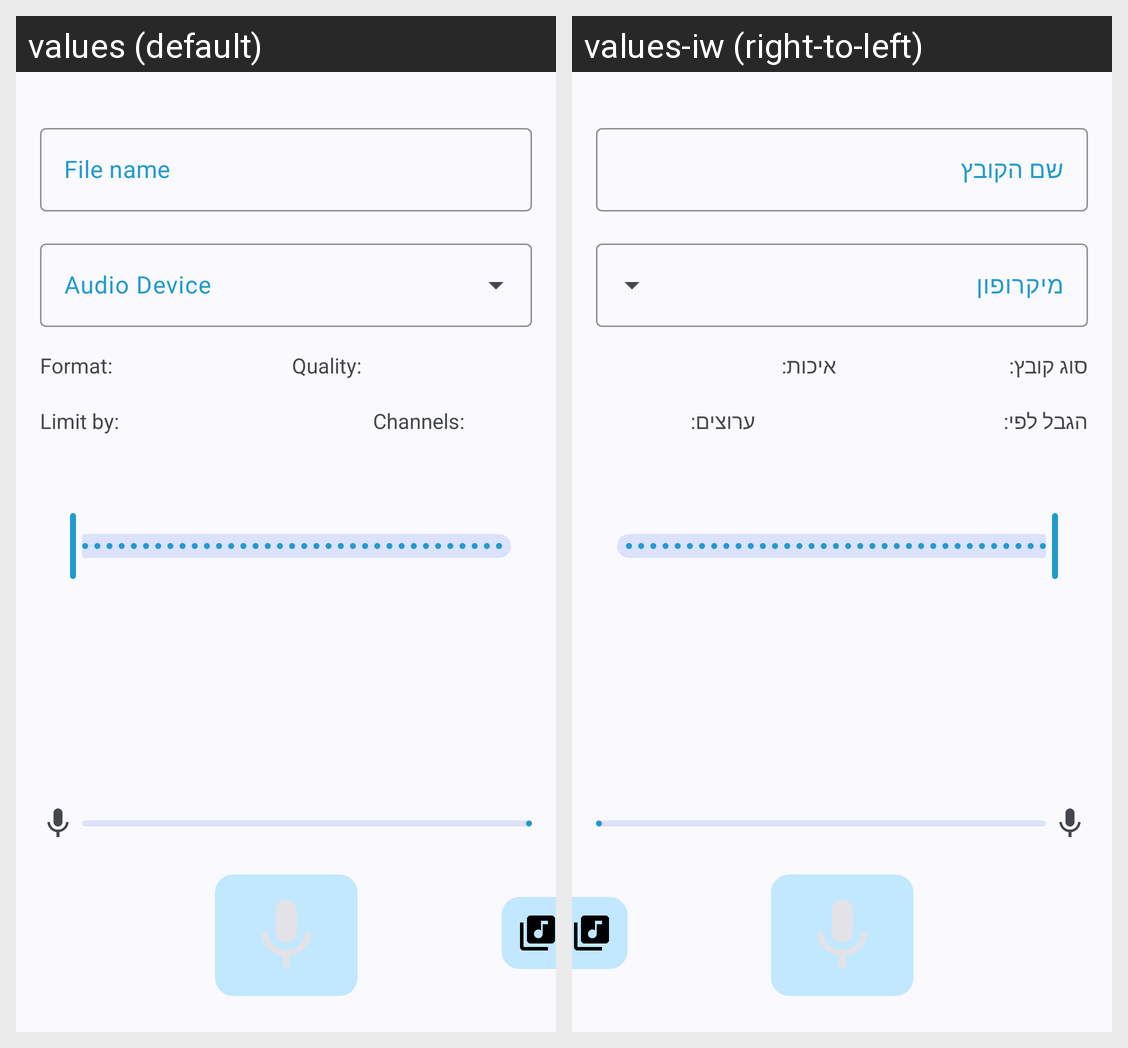

Locale-by-locale string values for the Android screen shown in this grid:
Android screen res/layout/fragment_record.xml rendered under 2 locales, left to right: values (default), values-iw (right-to-left). Device: Nexus 5 (rendered at 1080×1920; each locale shown at half size, 540×960, under a caption strip naming it); theme Theme.SoundRecorder.
Strings drawn on this screen, with the default value and each locale's value (text and hints the layout hard-codes, and strings that could not be matched under every locale, appear in the picture but are not listed):

text_name_label
  values: File name
  values-iw: שם הקובץ

output_txt
  values: Format:
  values-iw: סוג קובץ:

quality_txt
  values: Quality:
  values-iw: איכות:

channels_txt
  values: Channels:
  values-iw: ערוצים:

limit_txt
  values: Limit by:
  values-iw: הגבל לפי:
